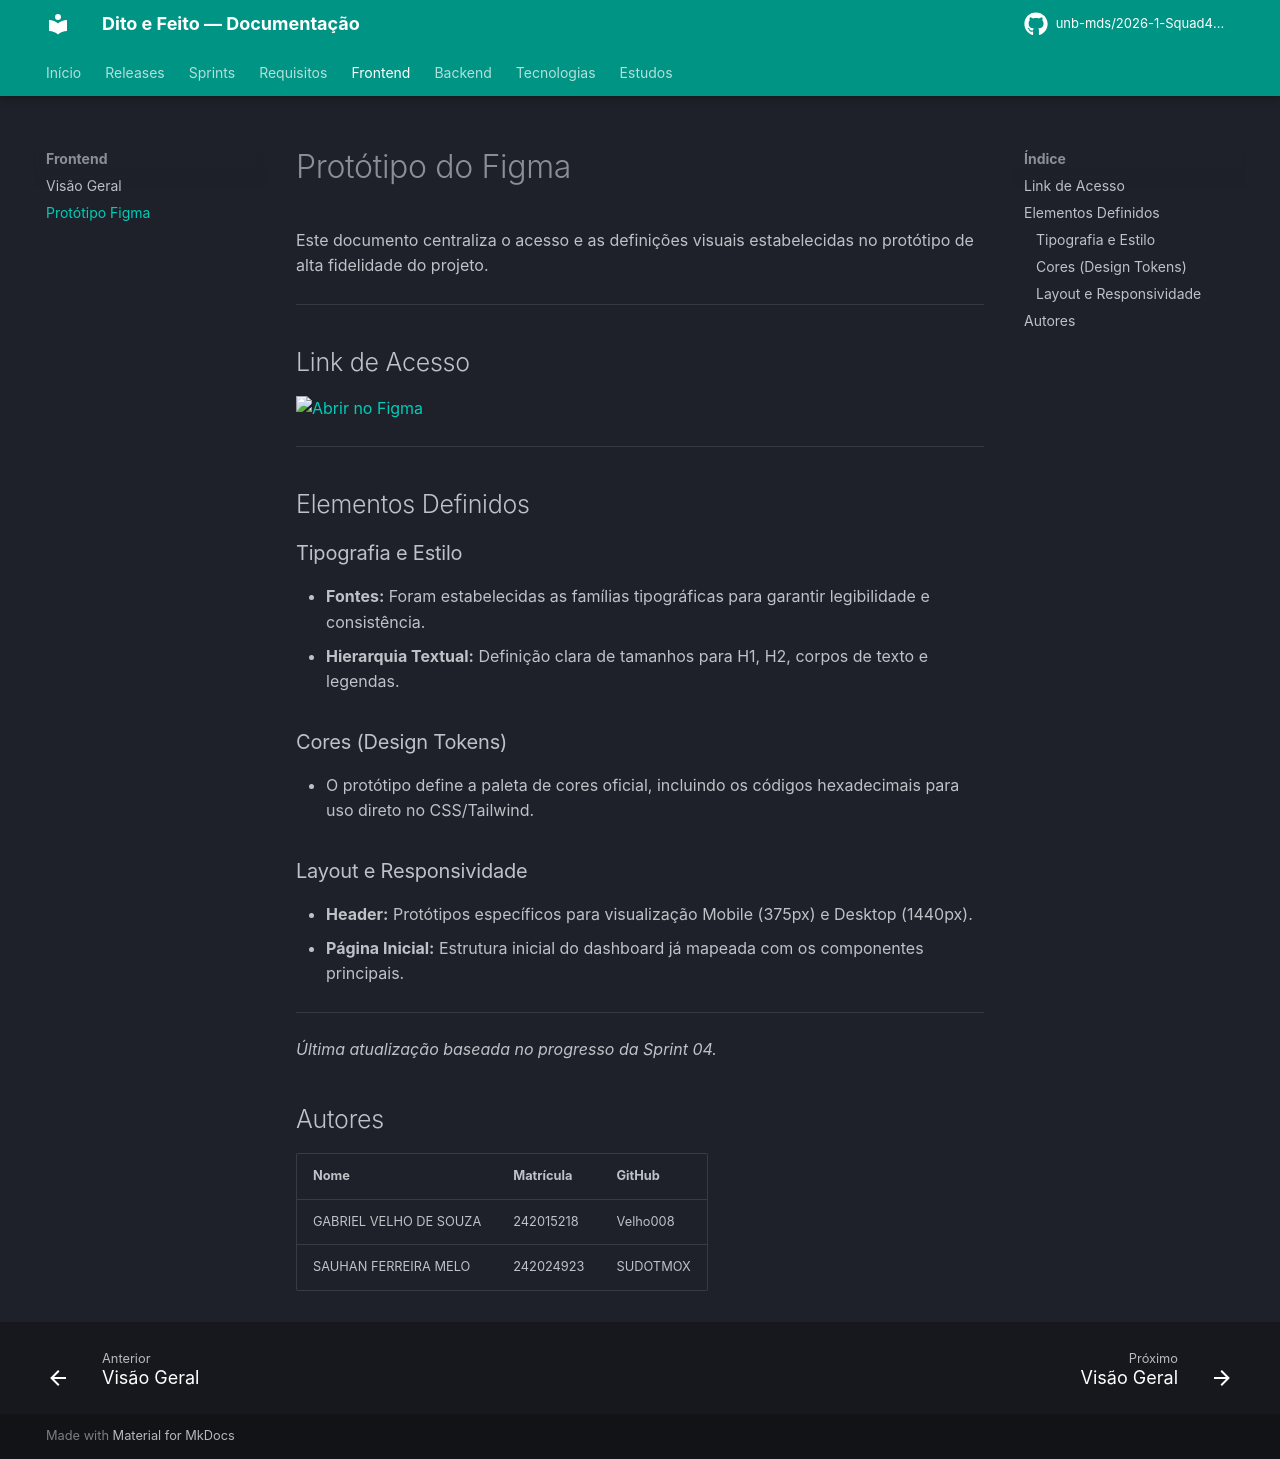

repository: unb-mds/2026-1-Squad4-Dito_e_Feito · page: frontend/figma/index.html · generator: mkdocs

# Protótipo do Figma

Este documento centraliza o acesso e as definições visuais estabelecidas no protótipo de alta fidelidade do projeto.

---

## Link de Acesso

[![Abrir no Figma](https://img.shields.io/badge/Figma-Visualizar-blue?logo=figma)](https://www.figma.com/design/4b7fzC2mo6zj7WgLRO8qRf/dito-e-feito?node-id=1-2&t=lpGhcoJ7i2ZZEySV-1)

---

## Elementos Definidos

### Tipografia e Estilo
- **Fontes:** Foram estabelecidas as famílias tipográficas para garantir legibilidade e consistência.
- **Hierarquia Textual:** Definição clara de tamanhos para H1, H2, corpos de texto e legendas.

### Cores (Design Tokens)
- O protótipo define a paleta de cores oficial, incluindo os códigos hexadecimais para uso direto no CSS/Tailwind.

### Layout e Responsividade
- **Header:** Protótipos específicos para visualização Mobile (375px) e Desktop (1440px).
- **Página Inicial:** Estrutura inicial do dashboard já mapeada com os componentes principais.

---
*Última atualização baseada no progresso da Sprint 04.*

## Autores

| Nome | Matrícula | GitHub |
|------|------|------|
| GABRIEL VELHO DE SOUZA | 242015218 | Velho008 |
| SAUHAN FERREIRA MELO | 242024923 | SUDOTMOX |
